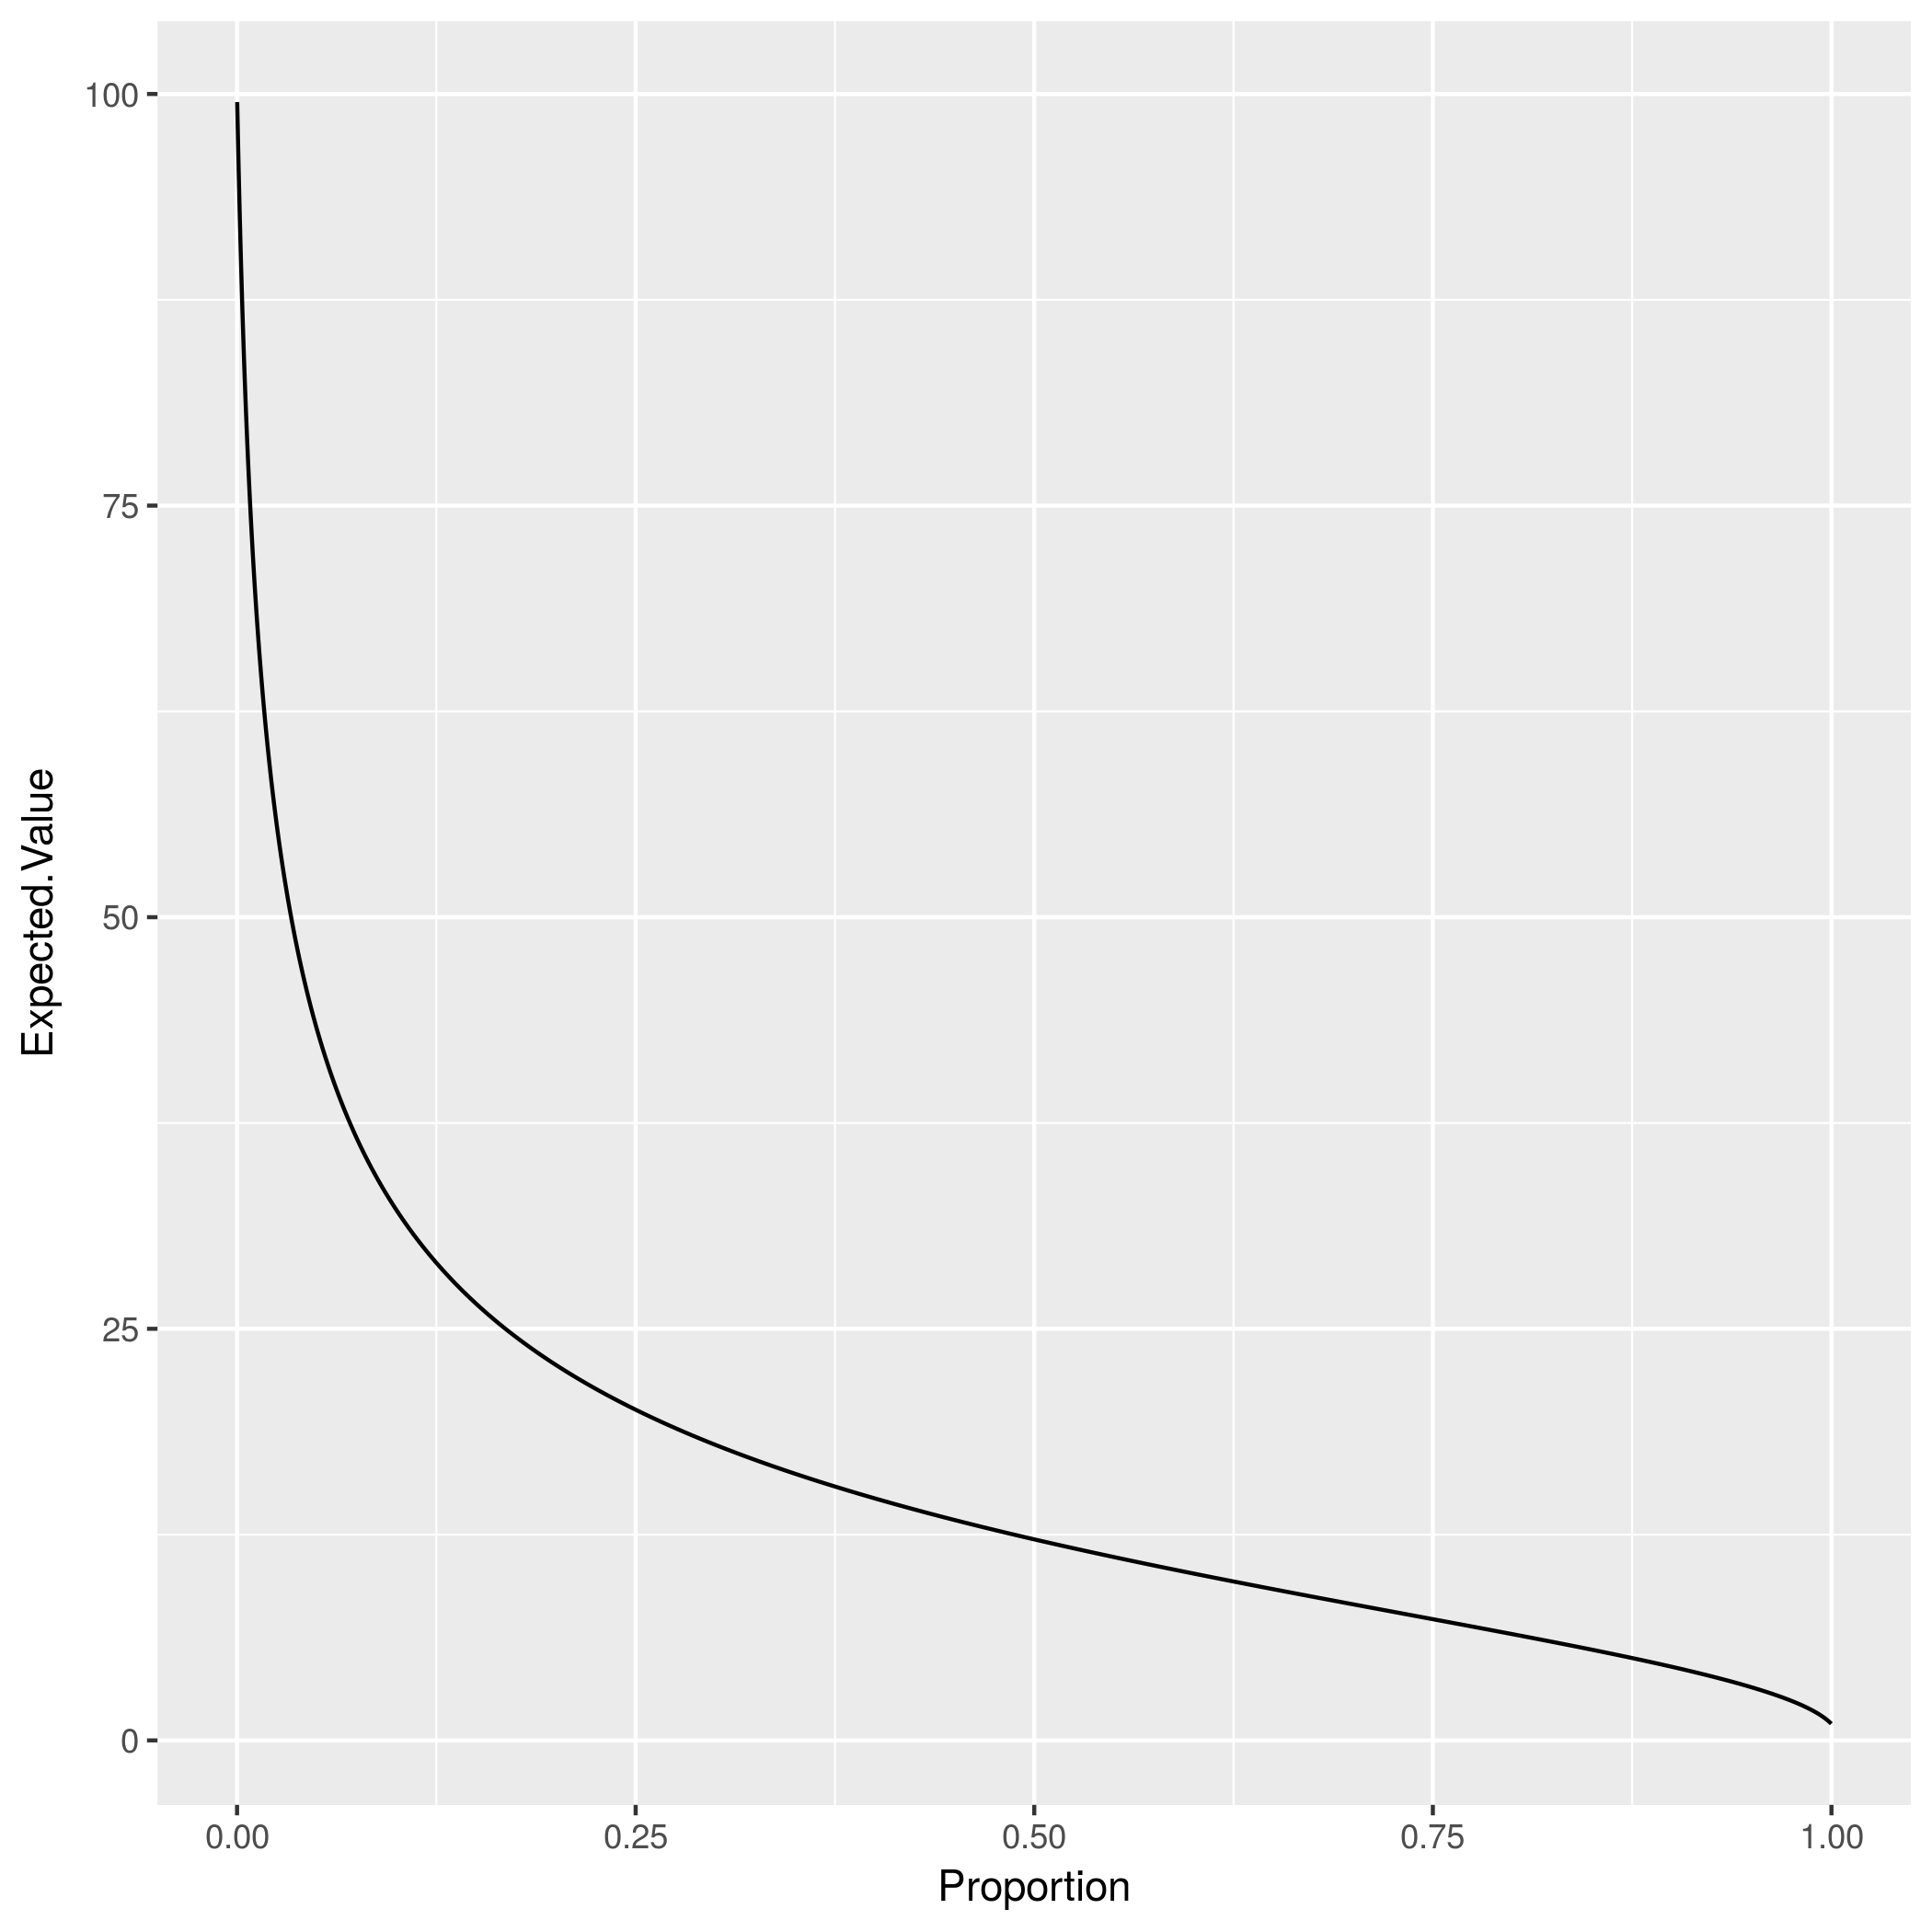

Values plotted in this chart, from the file beside it:
Proportion, Expected Value
0.0001, 99.51
0.0002, 99.03
0.0003, 98.55
0.0004, 98.08
0.0005, 97.62
0.0006, 97.17
0.0007, 96.72
0.0008, 96.28
0.0009, 95.85
0.001, 95.42
0.0011, 95
0.0012, 94.58
0.0013, 94.18
0.0014, 93.77
0.0015, 93.38
0.0016, 92.98
0.0017, 92.6
0.0018, 92.22
0.0019, 91.84
0.002, 91.47
0.0021, 91.1
0.0022, 90.74
0.0023, 90.38
0.0024, 90.03
0.0025, 89.68
0.0026, 89.34
0.0027, 89
0.0028, 88.67
0.0029, 88.34
0.003, 88.01
0.0031, 87.69
0.0032, 87.37
0.0033, 87.05
0.0034, 86.74
0.0035, 86.43
0.0036, 86.13
0.0037, 85.83
0.0038, 85.53
0.0039, 85.24
0.004, 84.95
0.0041, 84.66
0.0042, 84.38
0.0043, 84.1
0.0044, 83.82
0.0045, 83.54
0.0046, 83.27
0.0047, 83
0.0048, 82.74
0.0049, 82.47
0.005, 82.21
0.0051, 81.96
0.0052, 81.7
0.0053, 81.45
0.0054, 81.2
0.0055, 80.95
0.0056, 80.71
0.0057, 80.46
0.0058, 80.22
0.0059, 79.98
0.006, 79.75
... 9,939 more rows
